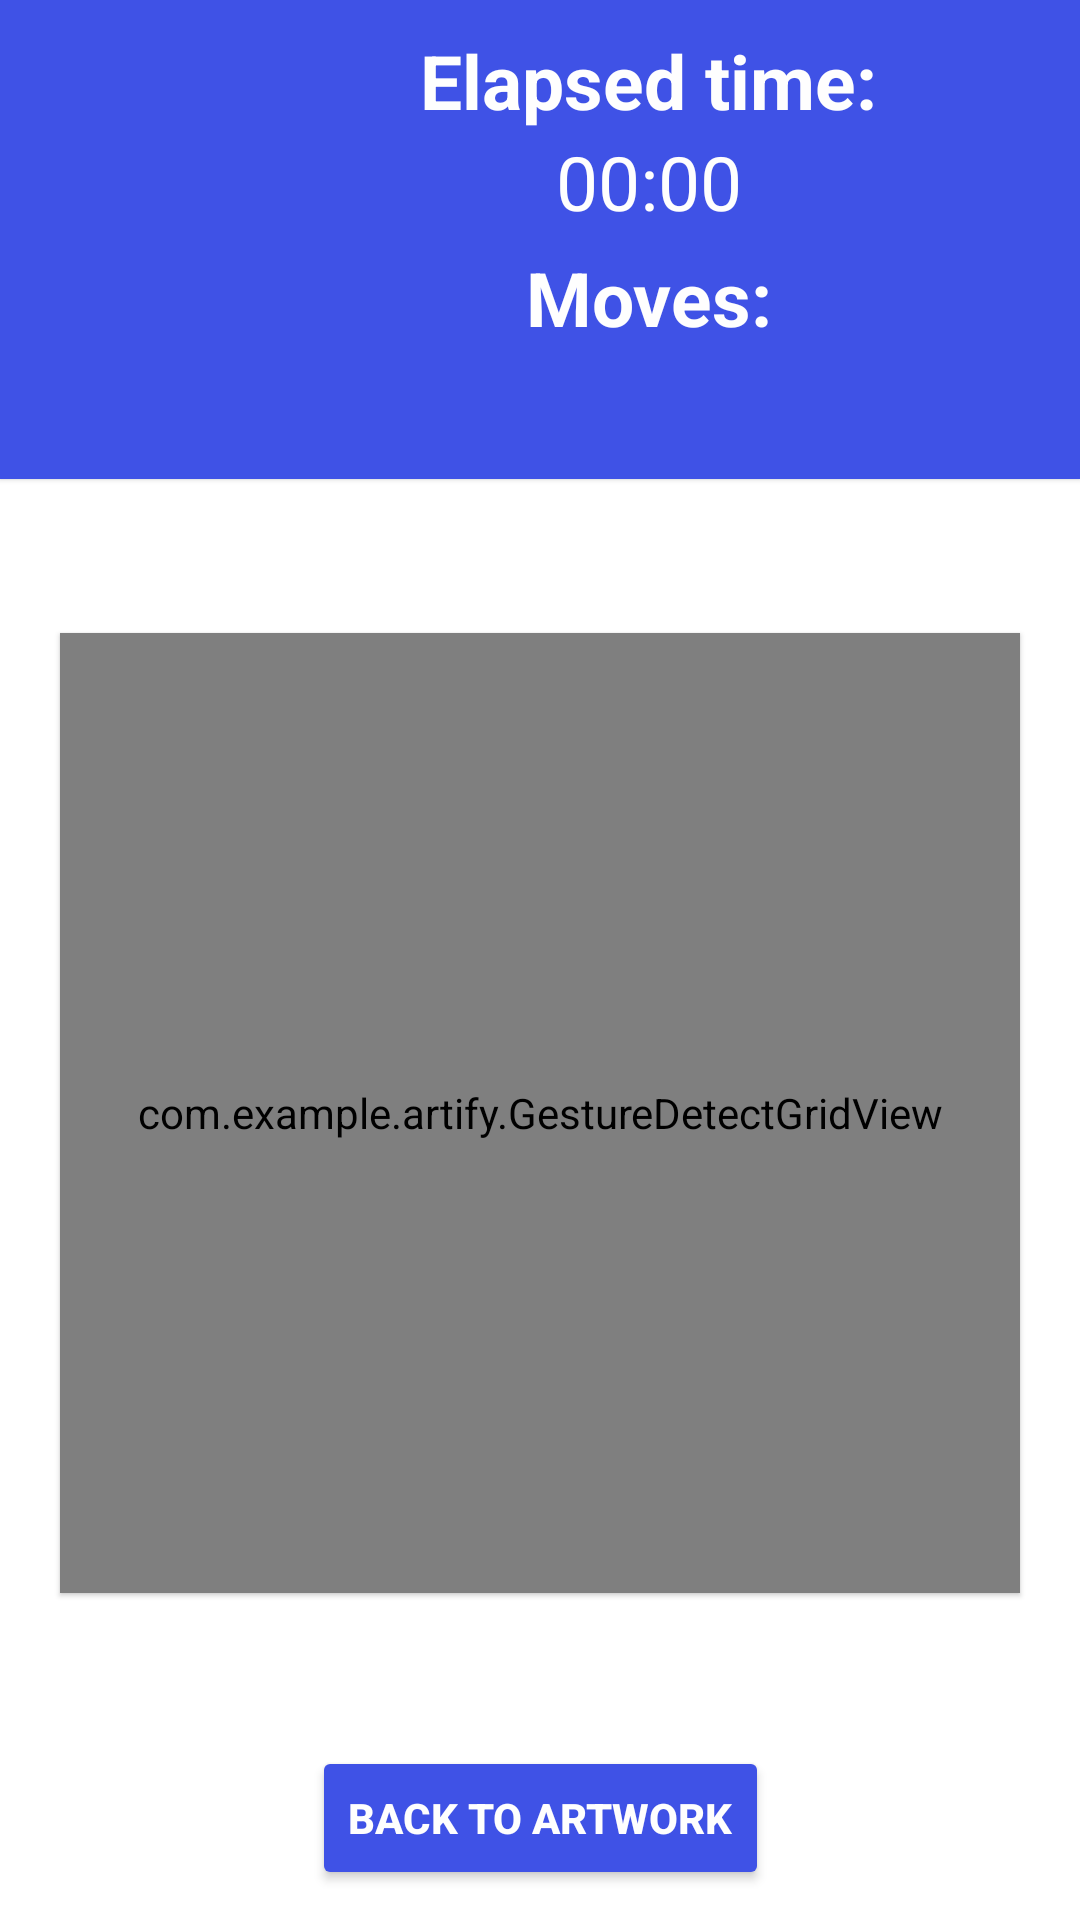

Write the Android layout XML for this screen, with the resource values it uses.
<!-- AndroidManifest.xml: application theme Theme.Artify -->
<!-- res/layout/activity_puzzlegame.xml -->
<?xml version="1.0" encoding="utf-8"?>
<androidx.constraintlayout.widget.ConstraintLayout xmlns:android="http://schemas.android.com/apk/res/android"
    xmlns:app="http://schemas.android.com/apk/res-auto"
    xmlns:tools="http://schemas.android.com/tools"
    android:id="@+id/constraintLayoutPuzzleGame"
    android:layout_width="match_parent"
    android:layout_height="match_parent"
    android:orientation="vertical"
    tools:context=".Puzzlegame">

    <LinearLayout
        android:id="@+id/linearLayout"
        android:layout_width="match_parent"
        android:layout_height="match_parent"
        android:background="#ffffff"
        android:clipChildren="false"
        android:clipToPadding="false"
        android:orientation="vertical">

        <androidx.constraintlayout.widget.ConstraintLayout
            android:id="@+id/constraintTop"
            android:layout_width="match_parent"
            android:layout_height="wrap_content"
            android:animateLayoutChanges="true"
            android:background="#3F52E6"
            android:clipChildren="false"
            android:clipToPadding="false"
            android:elevation="1dp"
            android:paddingBottom="10dp">

            <ImageView
                android:id="@+id/imageHelp"
                android:layout_width="110dp"
                android:layout_height="110dp"
                app:layout_constraintStart_toStartOf="parent"
                app:layout_constraintTop_toTopOf="parent"
                app:layout_constraintBottom_toBottomOf="parent"
                android:layout_marginVertical="10dp"
                android:layout_marginStart="10dp"
                android:clickable="true"
                android:contentDescription="@string/imagehelp_content_description"
                android:elevation="1dp"
                android:onClick="imageHelpClick"/>

            <TextView
                android:id="@+id/chronometerLabel"
                android:layout_width="wrap_content"
                android:layout_height="wrap_content"
                app:layout_constraintStart_toEndOf="@id/imageHelp"
                app:layout_constraintTop_toTopOf="parent"
                android:layout_marginStart="20dp"
                android:layout_marginTop="10dp"
                android:text="@string/chronometerLabel"
                android:textColor="#fefefe"
                android:textSize="25sp"/>

            <Chronometer
                android:id="@+id/chronometer"
                android:layout_width="wrap_content"
                android:layout_height="wrap_content"
                app:layout_constraintStart_toStartOf="@id/chronometerLabel"
                app:layout_constraintEnd_toEndOf="@id/chronometerLabel"
                app:layout_constraintTop_toBottomOf="@id/chronometerLabel"
                android:textColor="#fefefe"
                android:textSize="25sp" />

            <TextView
                android:id="@+id/movesLabel"
                android:layout_width="wrap_content"
                android:layout_height="wrap_content"
                app:layout_constraintStart_toStartOf="@id/chronometerLabel"
                app:layout_constraintEnd_toEndOf="@id/chronometerLabel"
                app:layout_constraintTop_toBottomOf="@id/chronometer"
                android:layout_marginTop="5dp"
                android:text="@string/movesPuzzle"
                android:textColor="#fefefe"
                android:textSize="25sp" />

            <TextView
                android:id="@+id/moves"
                android:layout_width="wrap_content"
                android:layout_height="wrap_content"
                app:layout_constraintStart_toStartOf="@id/chronometerLabel"
                app:layout_constraintEnd_toEndOf="@id/chronometerLabel"
                app:layout_constraintTop_toBottomOf="@id/movesLabel"
                android:textColor="#fefefe"
                android:textSize="25sp" />

        </androidx.constraintlayout.widget.ConstraintLayout>

        <androidx.constraintlayout.widget.ConstraintLayout
            android:id="@+id/constraintBottom"
            android:layout_width="match_parent"
            android:layout_height="fill_parent"
            android:clipChildren="false"
            android:clipToPadding="false">

            <com.example.artify.GestureDetectGridView
                android:id="@+id/gridView"
                android:layout_width="match_parent"
                android:layout_height="0dp"
                android:layout_marginHorizontal="20dp"
                android:elevation="1dp"
                app:layout_constraintBottom_toTopOf="@id/back_to_opera_button"
                app:layout_constraintDimensionRatio="H, 1:1"
                app:layout_constraintEnd_toEndOf="parent"
                app:layout_constraintStart_toStartOf="parent"
                app:layout_constraintTop_toTopOf="parent" />

            <Button
                android:id="@+id/back_to_opera_button"
                android:layout_width="wrap_content"
                android:layout_height="wrap_content"
                android:layout_marginBottom="10dp"
                android:backgroundTint="#3f52e6"
                android:elevation="1dp"
                android:text="@string/back_to_opera_button"
                android:textStyle="bold"
                android:textColor="#fefefe"
                app:layout_constraintBottom_toBottomOf="parent"
                app:layout_constraintEnd_toEndOf="parent"
                app:layout_constraintStart_toStartOf="parent"
                android:onClick="backToOpera" />

        </androidx.constraintlayout.widget.ConstraintLayout>

    </LinearLayout>

</androidx.constraintlayout.widget.ConstraintLayout>
<!-- resources referenced by this layout -->
<resources>
  <string name="back_to_opera_button">Back to artwork</string>
  <string name="chronometerLabel"><b>Elapsed time:</b></string>
  <string name="imagehelp_content_description">Reference image</string>
  <string name="movesPuzzle"><b>Moves:</b></string>
  <style name="Theme.Artify" parent="Theme.MaterialComponents.DayNight.NoActionBar">
          
          <item name="colorPrimary">@color/purple_500</item>
          <item name="colorPrimaryVariant">@color/purple_700</item>
          <item name="colorOnPrimary">@color/white</item>
          
          <item name="colorSecondary">@color/teal_200</item>
          <item name="colorSecondaryVariant">@color/teal_700</item>
          <item name="colorOnSecondary">@color/black</item>
          
          <item name="android:statusBarColor" tools:targetApi="l">?attr/colorPrimaryVariant</item>
          
      </style>
  <color name="purple_500">#FF6200EE</color>
  <color name="purple_700">#FF3700B3</color>
  <color name="white">#FFFFFFFF</color>
  <color name="teal_200">#FF03DAC5</color>
  <color name="teal_700">#FF018786</color>
  <color name="black">#FF000000</color>
</resources>
